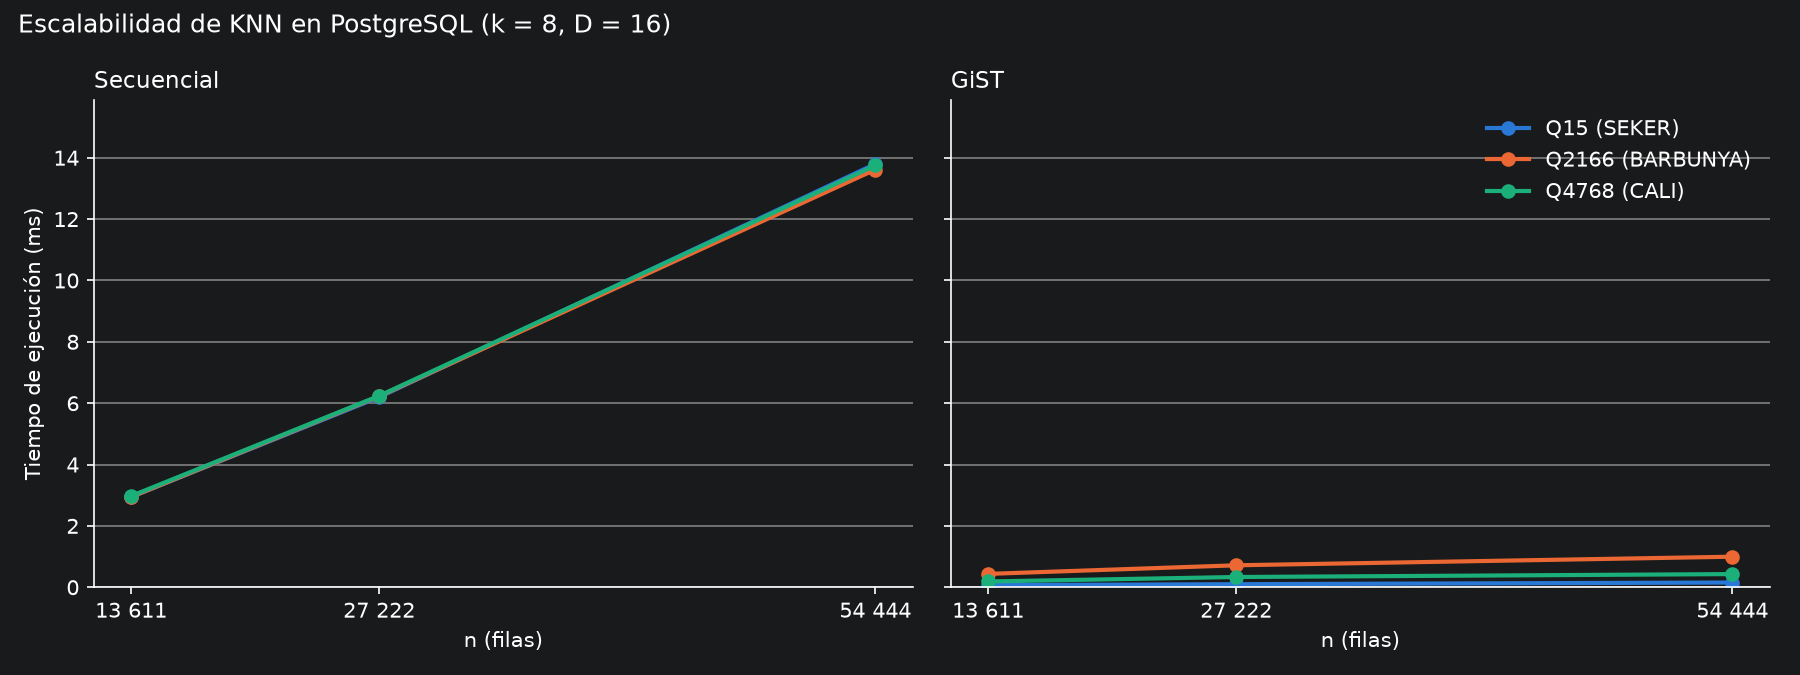

Values plotted in this chart, from the file beside it:
n, consulta, método, ms
13611, Q15, GiST, 0.0685
13611, Q15, Secuencial, 2.942
13611, Q2166, GiST, 0.4355
13611, Q2166, Secuencial, 2.946
13611, Q4768, GiST, 0.1885
13611, Q4768, Secuencial, 2.974
27222, Q15, GiST, 0.0995
27222, Q15, Secuencial, 6.197
27222, Q2166, GiST, 0.7155
27222, Q2166, Secuencial, 6.228
27222, Q4768, GiST, 0.3335
27222, Q4768, Secuencial, 6.24
54444, Q15, GiST, 0.154
54444, Q15, Secuencial, 13.8
54444, Q2166, GiST, 0.9955
54444, Q2166, Secuencial, 13.61
54444, Q4768, GiST, 0.429
54444, Q4768, Secuencial, 13.75
